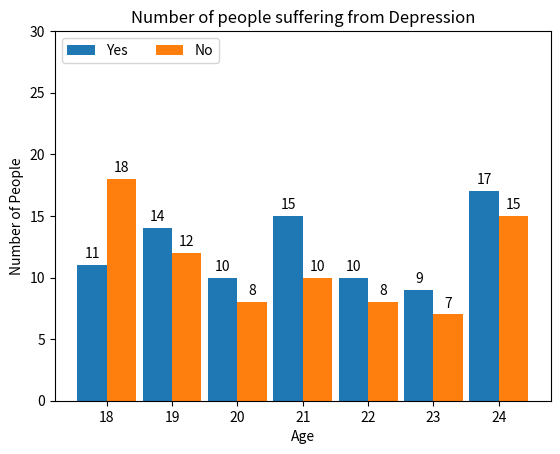

Python code for this plot:
import matplotlib.pyplot as plt
import numpy as np

species = ("18", "19", "20", "21", "22", "23", "24")
penguin_means = {
    'Yes': (11, 14, 10, 15, 10, 9, 17),
    'No': (18,12, 8, 10, 8, 7, 15)
}

x = np.arange(len(species)) 
width = 0.45  
multiplier = 0

fig, ax = plt.subplots()

for attribute, measurement in penguin_means.items():
    offset = width * multiplier
    rects = ax.bar(x + offset, measurement, width, label=attribute)
    ax.bar_label(rects, padding=3)
    multiplier += 1
ax.set_ylabel('Number of People')
ax.set_xlabel('Age')
ax.set_title('Number of people suffering from Depression')
ax.set_xticks(x + width * 0.5)  
ax.set_xticklabels(species)
ax.legend(loc='upper left', ncols=3)
ax.set_ylim(0, 30)

plt.show() 
# Done By Medhavi Sahgal
